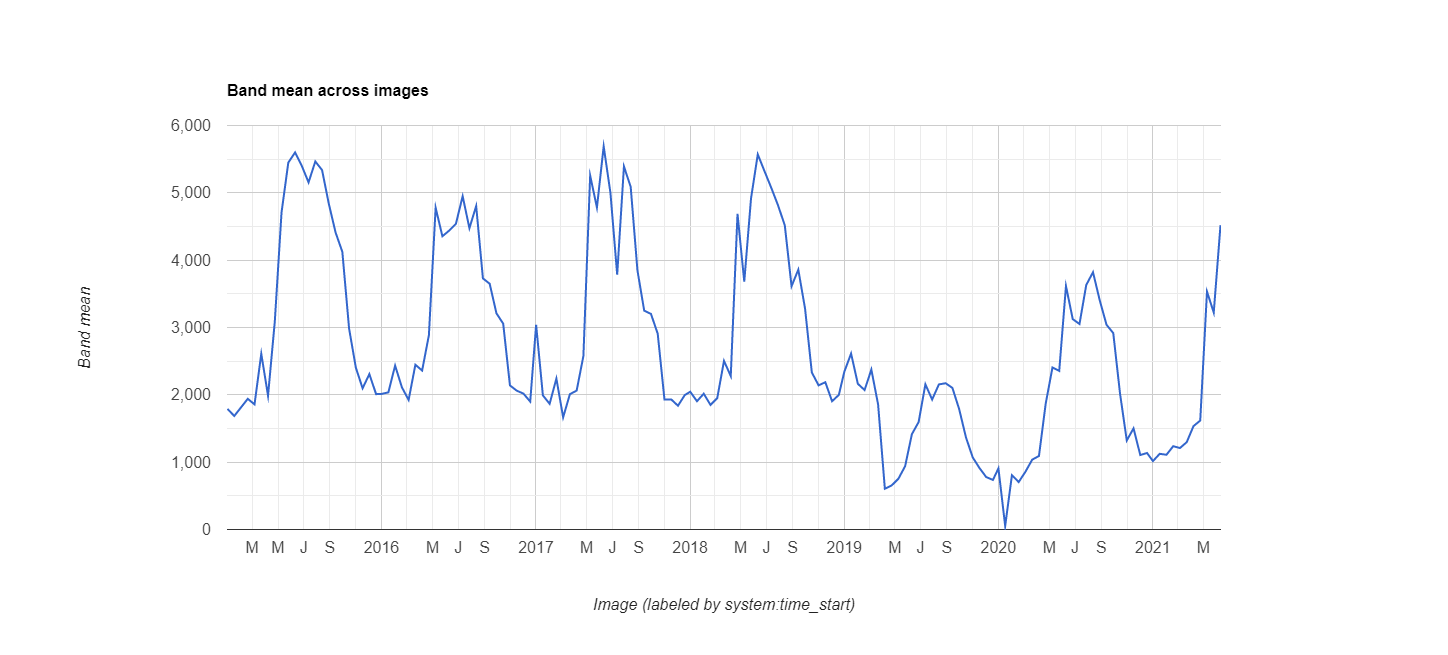

The table this chart was drawn from, first rows:
datetime, EVI, label1, label2
2015/1/1, 0.1791, 0, 0
2015/1/17, 0.1686, 0, 0
2015/2/2, 0.1813, 0, 0
2015/2/18, 0.1941, 0, 0
2015/3/6, 0.1858, 0, 0
2015/3/22, 0.261, 0, 0
2015/4/7, 0.1987, 0, 0
2015/4/23, 0.3086, 0, 0
2015/5/9, 0.4709, 0, 0
2015/5/25, 0.5448, 0, 0
2015/6/10, 0.56, 0, 0
2015/6/26, 0.54, 0, 0
2015/7/12, 0.5155, 0, 0
2015/7/28, 0.5466, 0, 0
2015/8/13, 0.5338, 0, 0
2015/8/29, 0.4837, 0, 0
2015/9/14, 0.4411, 0, 0
2015/9/30, 0.4124, 0, 0
2015/10/16, 0.2984, 0, 0
2015/11/1, 0.2404, 0, 0
2015/11/17, 0.2097, 0, 0
2015/12/3, 0.2308, 0, 0
2015/12/19, 0.201, 0, 0
2016/1/1, 0.2014, 0, 0
2016/1/17, 0.2036, 0, 0
2016/2/2, 0.2434, 0, 0
2016/2/18, 0.2113, 0, 0
2016/3/5, 0.1924, 0, 0
2016/3/21, 0.2447, 0, 0
2016/4/6, 0.2361, 0, 0
2016/4/22, 0.2885, 0, 0
2016/5/8, 0.4779, 0, 0
2016/5/24, 0.4355, 0, 0
2016/6/9, 0.4439, 0, 0
2016/6/25, 0.454, 0, 0
2016/7/11, 0.495, 0, 0
2016/7/27, 0.4475, 0, 0
2016/8/12, 0.4804, 0, 0
2016/8/28, 0.3729, 0, 0
2016/9/13, 0.365, 0, 0
2016/9/29, 0.3211, 0, 0
2016/10/15, 0.3057, 0, 0
2016/10/31, 0.214, 0, 0
2016/11/16, 0.2062, 0, 0
2016/12/2, 0.2018, 0, 0
2016/12/18, 0.19, 0, 0
2017/1/1, 0.304, 0, 0
2017/1/17, 0.1992, 0, 0
2017/2/2, 0.1867, 0, 0
2017/2/18, 0.2241, 0, 0
2017/3/6, 0.1666, 0, 0
2017/3/22, 0.201, 0, 0
2017/4/7, 0.2063, 0, 0
2017/4/23, 0.2577, 0, 0
2017/5/9, 0.5256, 0, 0
2017/5/25, 0.4782, 0, 0
2017/6/10, 0.5691, 0, 0
2017/6/26, 0.5, 0, 0
2017/7/12, 0.3784, 0, 0
2017/7/28, 0.5392, 0, 0
... 78 more rows
